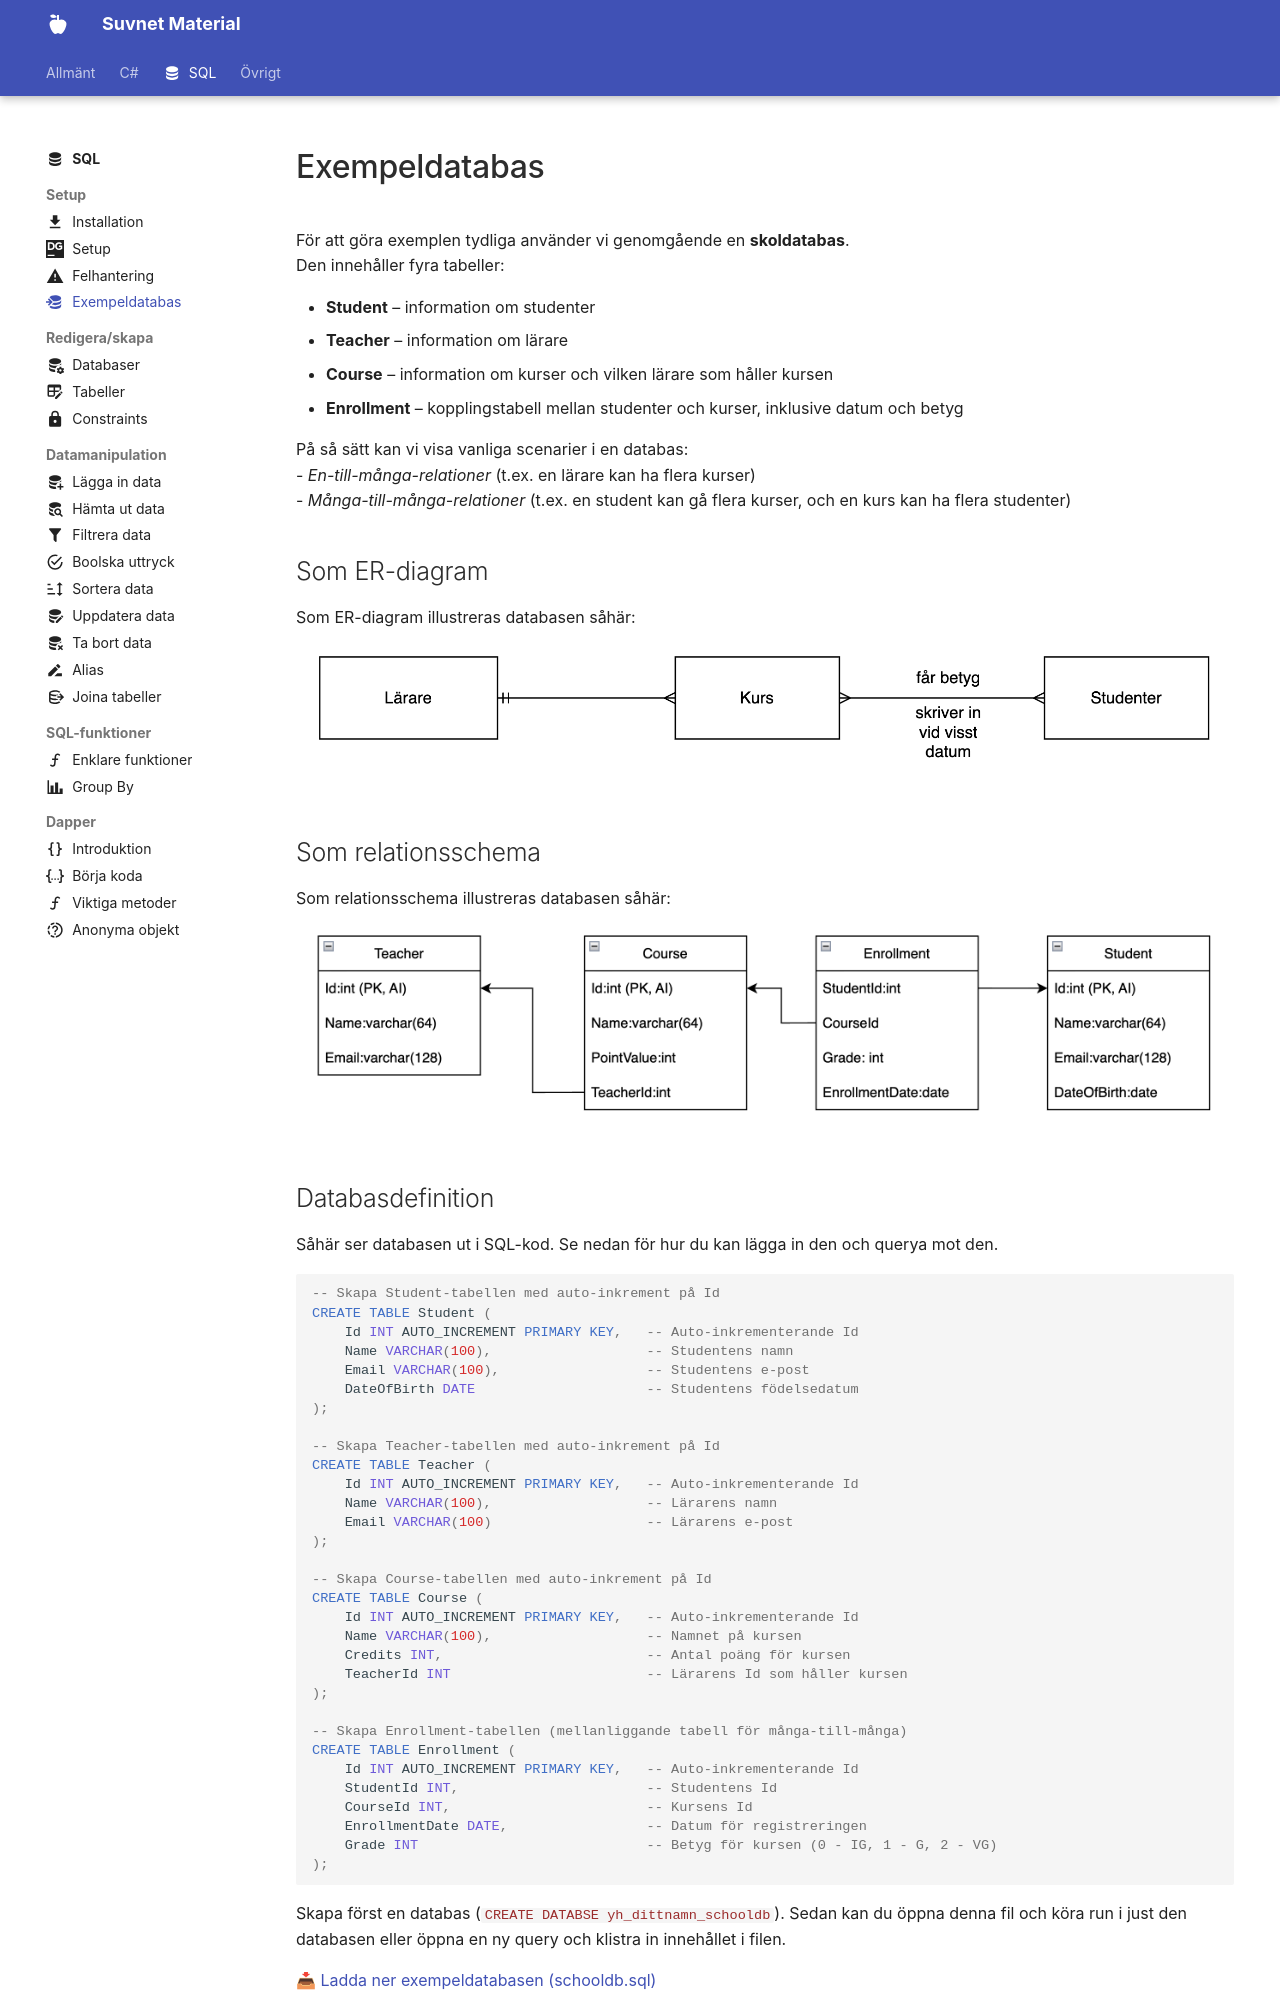

repository: suvnet25/classroom · page: material/sql/setup/exampledb/index.html · generator: mkdocs

---
    title: SQL
    description: Exempeldatabasen
    icon: material/database-import
---


# Exempeldatabas

För att göra exemplen tydliga använder vi genomgående en **skoldatabas**.  
Den innehåller fyra tabeller:  

- **Student** – information om studenter  
- **Teacher** – information om lärare  
- **Course** – information om kurser och vilken lärare som håller kursen  
- **Enrollment** – kopplingstabell mellan studenter och kurser, inklusive datum och betyg  

På så sätt kan vi visa vanliga scenarier i en databas:  
- *En-till-många-relationer* (t.ex. en lärare kan ha flera kurser)  
- *Många-till-många-relationer* (t.ex. en student kan gå flera kurser, och en kurs kan ha flera studenter)  
## Som ER-diagram
Som ER-diagram illustreras databasen såhär:
![ER-diagram](../img/studentdb_ER.png)

## Som relationsschema
Som relationsschema illustreras databasen såhär:
![Relationsschema](../img/studentdb_rel.png)
